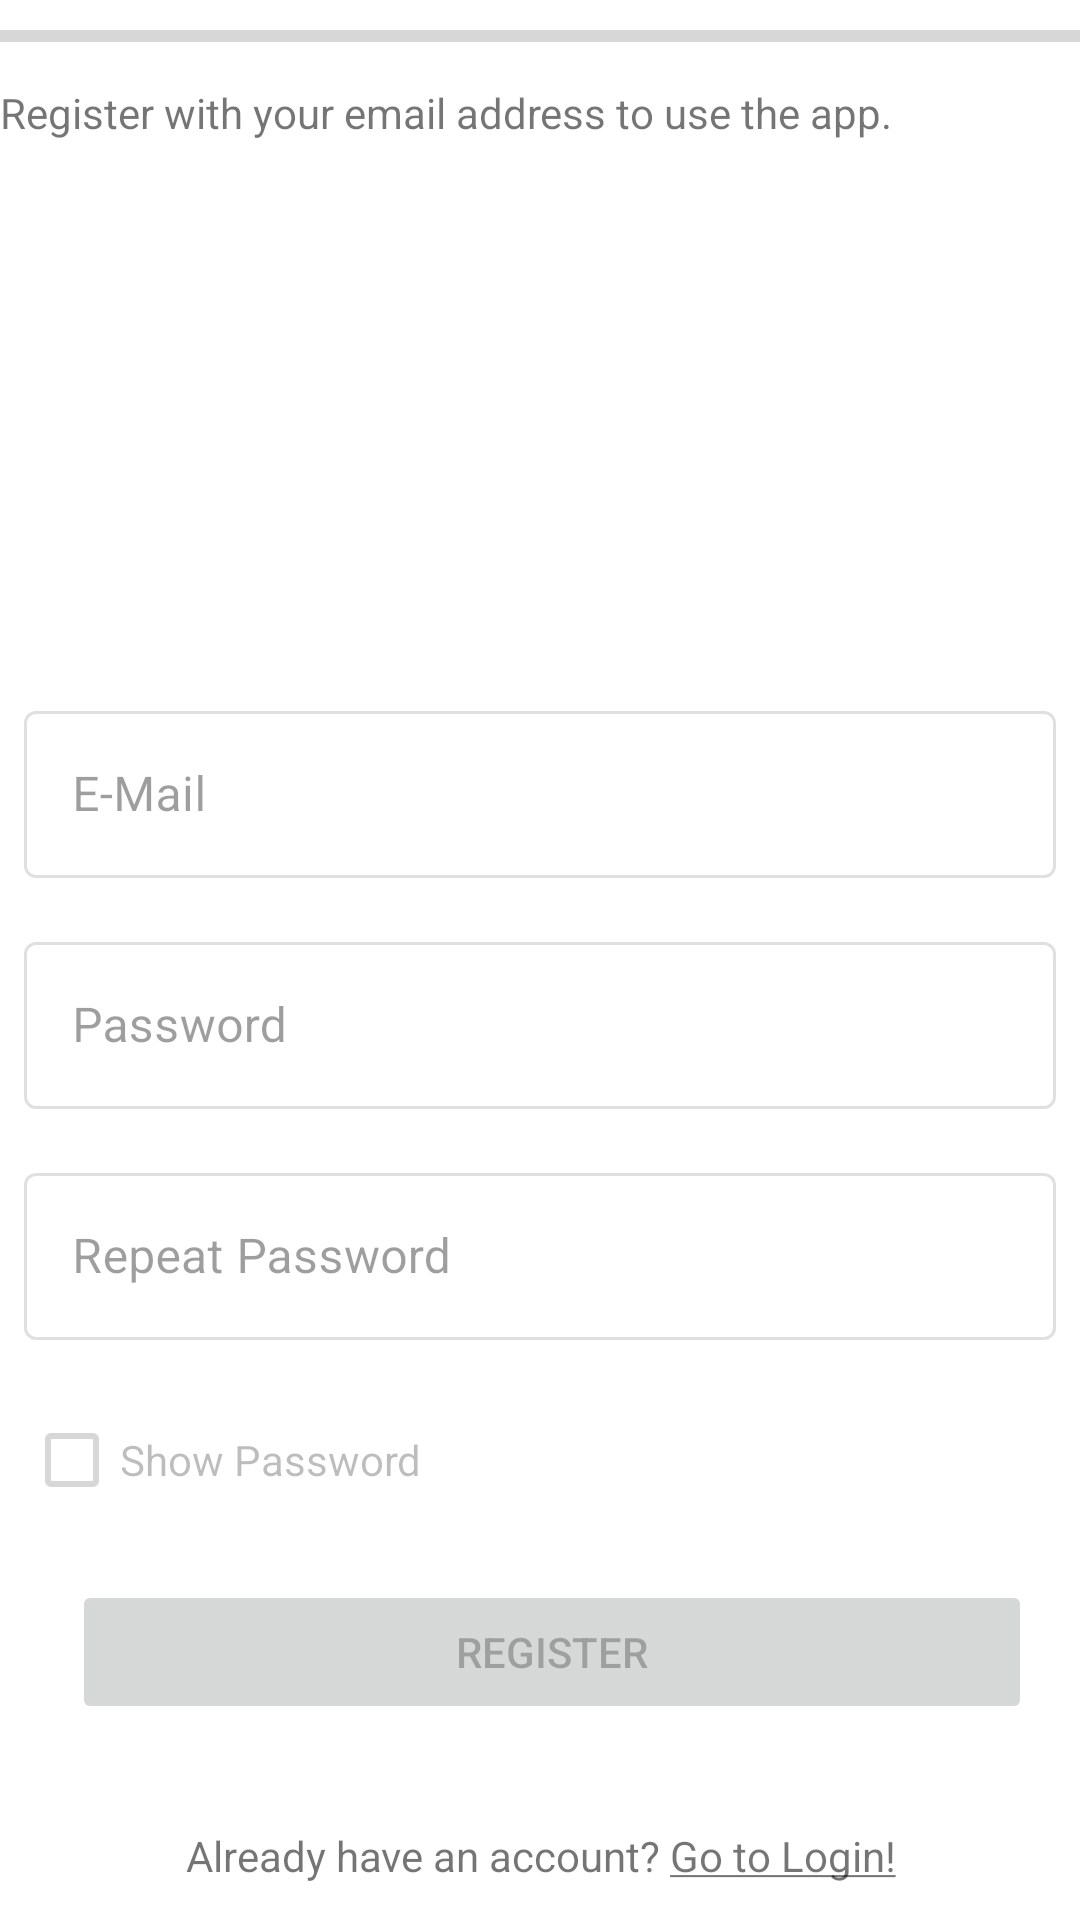

Reconstruct the res/layout file that produces this screen, plus the resources it refers to.
<!-- AndroidManifest.xml: application theme AppTheme -->
<!-- res/layout/fragment_register.xml -->
<?xml version="1.0" encoding="utf-8"?>
<androidx.constraintlayout.widget.ConstraintLayout xmlns:android="http://schemas.android.com/apk/res/android"
    xmlns:app="http://schemas.android.com/apk/res-auto"
    xmlns:tools="http://schemas.android.com/tools"
    android:layout_width="match_parent"
    android:layout_height="match_parent"
    android:layout_margin="4dp">

    <ProgressBar
        android:id="@+id/progressBar_login"
        style="?android:attr/progressBarStyleHorizontal"
        android:layout_width="0dp"
        android:layout_height="wrap_content"
        android:layout_marginTop="4dp"
        app:layout_constraintEnd_toEndOf="parent"
        app:layout_constraintStart_toStartOf="parent"
        app:layout_constraintTop_toTopOf="parent" />

    <TextView
        android:id="@+id/textView_register_hint"
        android:layout_width="0dp"
        android:layout_height="wrap_content"
        android:layout_marginTop="8dp"
        android:height="45dp"
        android:text="Register with your email address to use the app."
        app:layout_constraintEnd_toEndOf="parent"
        app:layout_constraintHorizontal_bias="0.0"
        app:layout_constraintStart_toStartOf="parent"
        app:layout_constraintTop_toBottomOf="@+id/progressBar_login" />

    <com.google.android.material.textfield.TextInputLayout
        android:id="@+id/textInputLayout_register_email"
        style="@style/Widget.MaterialComponents.TextInputLayout.OutlinedBox"
        android:layout_width="0dp"
        android:layout_height="wrap_content"
        android:layout_marginStart="8dp"
        android:layout_marginEnd="8dp"
        android:enabled="false"
        android:hint="E-Mail"
        app:layout_constraintBottom_toBottomOf="parent"
        app:layout_constraintEnd_toEndOf="parent"
        app:layout_constraintStart_toStartOf="parent"
        app:layout_constraintTop_toTopOf="parent"
        app:layout_constraintVertical_bias="0.4">

        <com.google.android.material.textfield.TextInputEditText
            android:layout_width="match_parent"
            android:layout_height="wrap_content"
            android:inputType="textWebEmailAddress" />
    </com.google.android.material.textfield.TextInputLayout>

    <com.google.android.material.textfield.TextInputLayout
        android:id="@+id/textInputLayout_register_password"
        style="@style/Widget.MaterialComponents.TextInputLayout.OutlinedBox"
        android:layout_width="0dp"
        android:layout_height="wrap_content"
        android:layout_marginStart="8dp"
        android:layout_marginTop="16dp"
        android:layout_marginEnd="8dp"
        android:enabled="false"
        android:hint="Password"
        app:layout_constraintEnd_toEndOf="parent"
        app:layout_constraintStart_toStartOf="parent"
        app:layout_constraintTop_toBottomOf="@+id/textInputLayout_register_email">

        <com.google.android.material.textfield.TextInputEditText
            android:layout_width="match_parent"
            android:layout_height="wrap_content"
            android:inputType="textPassword" />
    </com.google.android.material.textfield.TextInputLayout>

    <com.google.android.material.textfield.TextInputLayout
        android:id="@+id/textInputLayout_register_repeat_password"
        style="@style/Widget.MaterialComponents.TextInputLayout.OutlinedBox"
        android:layout_width="0dp"
        android:layout_height="wrap_content"
        android:layout_marginStart="8dp"
        android:layout_marginTop="16dp"
        android:layout_marginEnd="8dp"
        android:enabled="false"
        android:hint="Repeat Password"
        app:layout_constraintEnd_toEndOf="parent"
        app:layout_constraintStart_toStartOf="parent"
        app:layout_constraintTop_toBottomOf="@+id/textInputLayout_register_password">

        <com.google.android.material.textfield.TextInputEditText
            android:layout_width="match_parent"
            android:layout_height="wrap_content"
            android:inputType="textPassword" />
    </com.google.android.material.textfield.TextInputLayout>

    <CheckBox
        android:id="@+id/checkBox_register_show_password"
        android:layout_width="0dp"
        android:layout_height="wrap_content"
        android:layout_marginStart="8dp"
        android:layout_marginTop="16dp"
        android:layout_marginEnd="8dp"
        android:enabled="false"
        android:text="Show Password"
        app:layout_constraintEnd_toEndOf="parent"
        app:layout_constraintStart_toStartOf="parent"
        app:layout_constraintTop_toBottomOf="@+id/textInputLayout_register_repeat_password" />

    <LinearLayout
        android:id="@+id/linearLayout_register"
        android:layout_width="0dp"
        android:layout_height="wrap_content"
        android:layout_marginStart="16dp"
        android:layout_marginTop="16dp"
        android:layout_marginEnd="16dp"
        android:orientation="horizontal"
        app:layout_constraintEnd_toEndOf="parent"
        app:layout_constraintStart_toStartOf="parent"
        app:layout_constraintTop_toBottomOf="@+id/checkBox_register_show_password">

        <Button
            android:id="@+id/button_register_email"
            android:layout_width="0dp"
            android:layout_height="match_parent"
            android:layout_marginStart="8dp"
            android:layout_weight="1"
            android:enabled="false"
            android:text="Register" />
    </LinearLayout>

    <TextView
        android:id="@+id/textView_register_login"
        android:layout_width="0dp"
        android:layout_height="wrap_content"
        android:layout_marginBottom="4dp"
        android:gravity="center"
        android:paddingTop="8dp"
        android:paddingBottom="8dp"
        android:text="@string/register_goto_login"
        android:textAlignment="center"
        app:layout_constraintBottom_toBottomOf="parent"
        app:layout_constraintEnd_toEndOf="parent"
        app:layout_constraintStart_toStartOf="parent" />

    <ImageView
        android:id="@+id/imageView_register"
        android:layout_width="128dp"
        android:layout_height="128dp"
        android:layout_marginTop="32dp"
        app:layout_constraintEnd_toEndOf="parent"
        app:layout_constraintStart_toStartOf="parent"
        app:layout_constraintTop_toBottomOf="@+id/textView_register_hint"
        tools:srcCompat="@mipmap/ic_launcher" />

</androidx.constraintlayout.widget.ConstraintLayout>
<!-- resources referenced by this layout -->
<resources>
  <string name="register_goto_login">Already have an account? <u>Go to Login!</u></string>
  <style name="AppTheme" parent="Theme.MaterialComponents.DayNight.DarkActionBar">
          <item name="colorPrimary">#f80</item>
          <item name="colorPrimaryDark">#f80</item>
          <item name="colorAccent">#f80</item>
      </style>
</resources>
